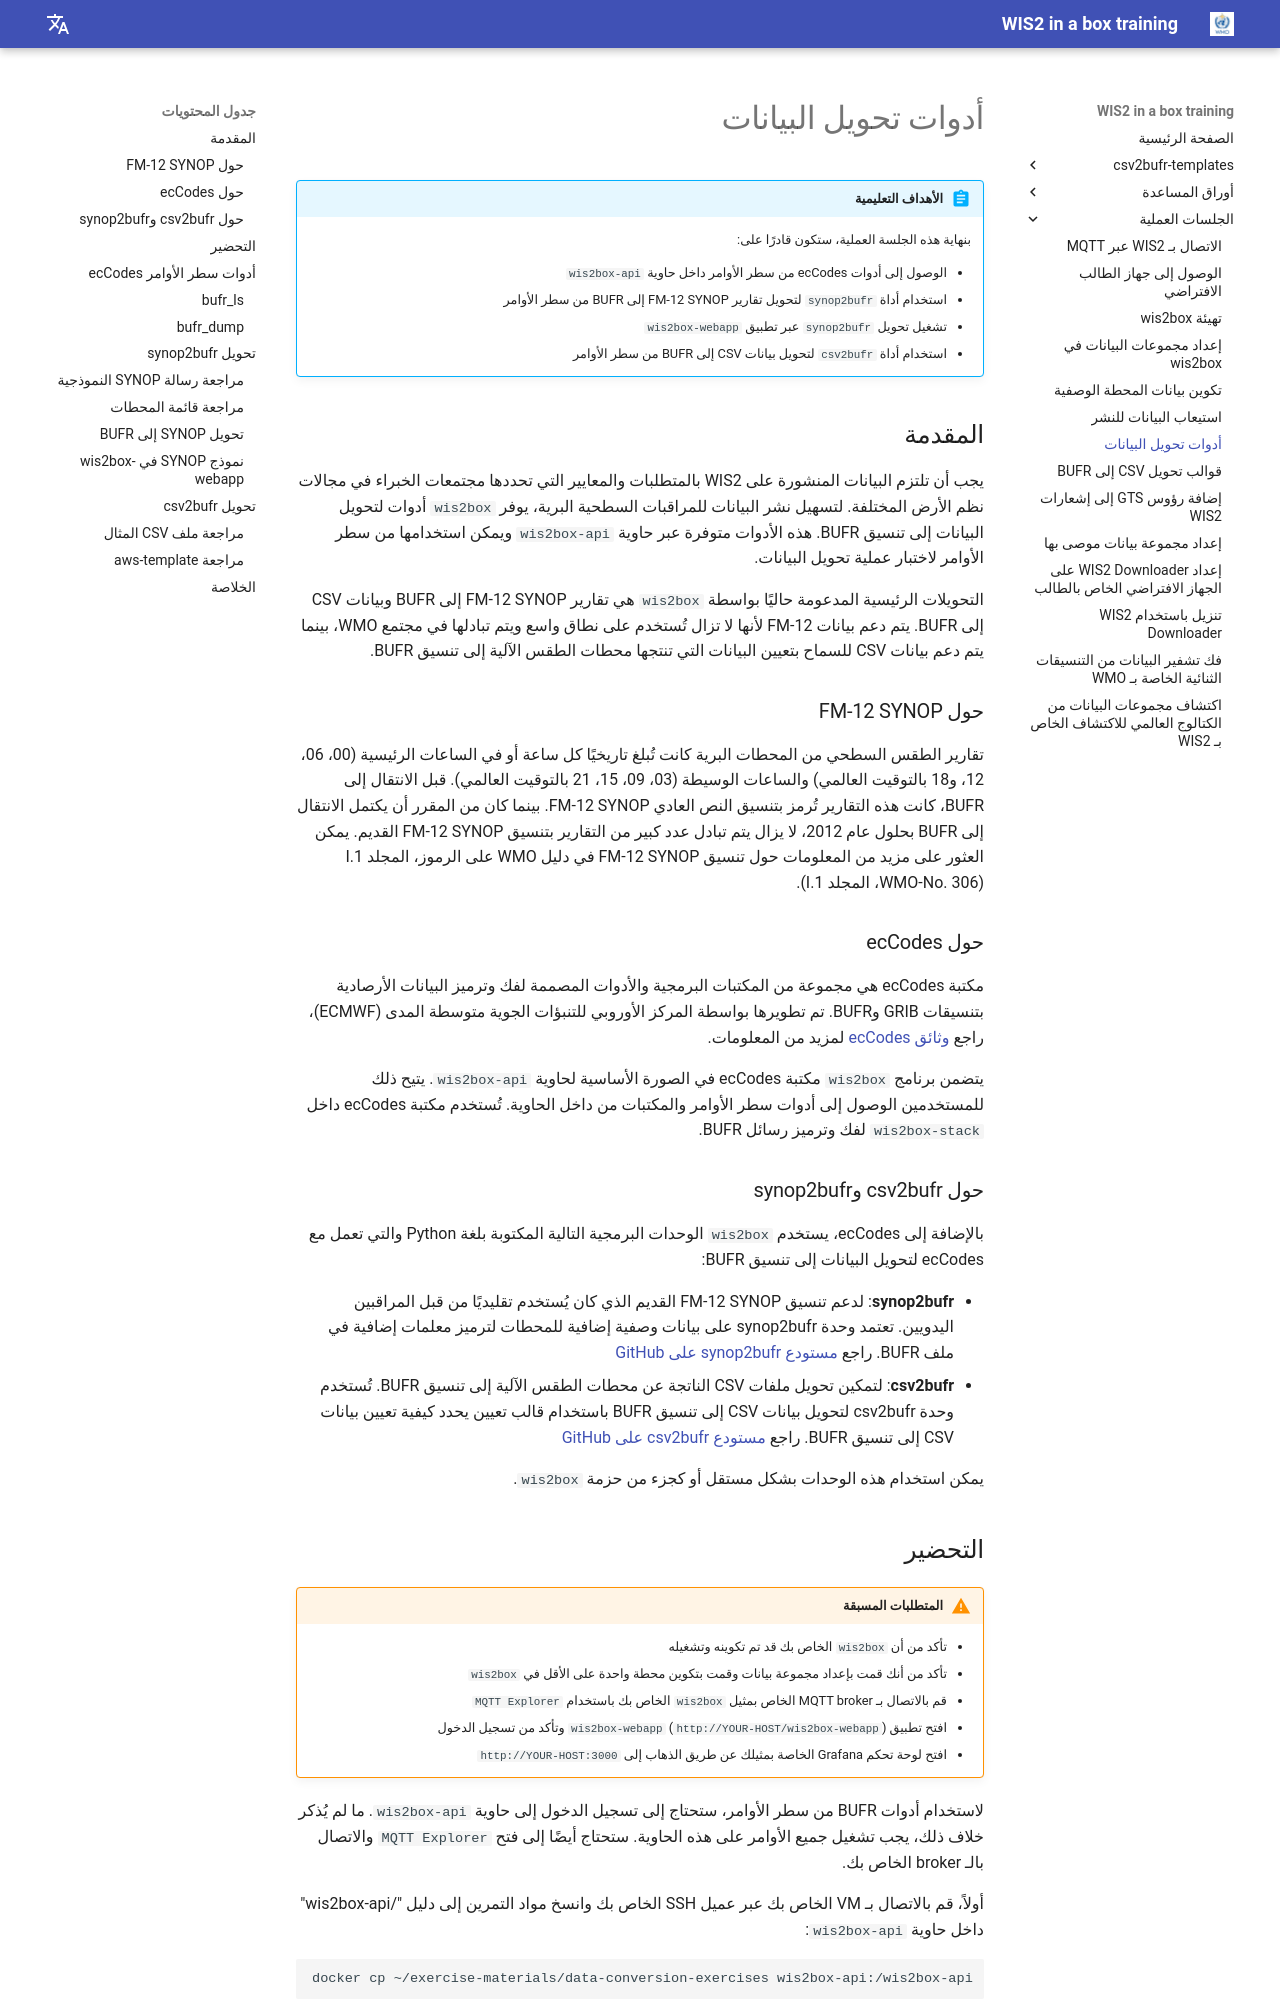

repository: wmo-im/wis2box-training · page: ar/practical-sessions/data-conversion-tools/index.html · generator: mkdocs

---
title: أدوات تحويل البيانات
---

# أدوات تحويل البيانات

!!! abstract "الأهداف التعليمية"
    بنهاية هذه الجلسة العملية، ستكون قادرًا على:

    - الوصول إلى أدوات ecCodes من سطر الأوامر داخل حاوية `wis2box-api`
    - استخدام أداة `synop2bufr` لتحويل تقارير FM-12 SYNOP إلى BUFR من سطر الأوامر
    - تشغيل تحويل `synop2bufr` عبر تطبيق `wis2box-webapp`
    - استخدام أداة `csv2bufr` لتحويل بيانات CSV إلى BUFR من سطر الأوامر

## المقدمة

يجب أن تلتزم البيانات المنشورة على WIS2 بالمتطلبات والمعايير التي تحددها مجتمعات الخبراء في مجالات نظم الأرض المختلفة. لتسهيل نشر البيانات للمراقبات السطحية البرية، يوفر `wis2box` أدوات لتحويل البيانات إلى تنسيق BUFR. هذه الأدوات متوفرة عبر حاوية `wis2box-api` ويمكن استخدامها من سطر الأوامر لاختبار عملية تحويل البيانات.

التحويلات الرئيسية المدعومة حاليًا بواسطة `wis2box` هي تقارير FM-12 SYNOP إلى BUFR وبيانات CSV إلى BUFR. يتم دعم بيانات FM-12 لأنها لا تزال تُستخدم على نطاق واسع ويتم تبادلها في مجتمع WMO، بينما يتم دعم بيانات CSV للسماح بتعيين البيانات التي تنتجها محطات الطقس الآلية إلى تنسيق BUFR.

### حول FM-12 SYNOP

تقارير الطقس السطحي من المحطات البرية كانت تُبلغ تاريخيًا كل ساعة أو في الساعات الرئيسية (00، 06، 12، و18 بالتوقيت العالمي) والساعات الوسيطة (03، 09، 15، 21 بالتوقيت العالمي). قبل الانتقال إلى BUFR، كانت هذه التقارير تُرمز بتنسيق النص العادي FM-12 SYNOP. بينما كان من المقرر أن يكتمل الانتقال إلى BUFR بحلول عام 2012، لا يزال يتم تبادل عدد كبير من التقارير بتنسيق FM-12 SYNOP القديم. يمكن العثور على مزيد من المعلومات حول تنسيق FM-12 SYNOP في دليل WMO على الرموز، المجلد I.1 (WMO-No. 306، المجلد I.1).

### حول ecCodes

مكتبة ecCodes هي مجموعة من المكتبات البرمجية والأدوات المصممة لفك وترميز البيانات الأرصادية بتنسيقات GRIB وBUFR. تم تطويرها بواسطة المركز الأوروبي للتنبؤات الجوية متوسطة المدى (ECMWF)، راجع [وثائق ecCodes](https://confluence.ecmwf.int/display/ECC/ecCodes+documentation) لمزيد من المعلومات.

يتضمن برنامج `wis2box` مكتبة ecCodes في الصورة الأساسية لحاوية `wis2box-api`. يتيح ذلك للمستخدمين الوصول إلى أدوات سطر الأوامر والمكتبات من داخل الحاوية. تُستخدم مكتبة ecCodes داخل `wis2box-stack` لفك وترميز رسائل BUFR.

### حول csv2bufr وsynop2bufr

بالإضافة إلى ecCodes، يستخدم `wis2box` الوحدات البرمجية التالية المكتوبة بلغة Python والتي تعمل مع ecCodes لتحويل البيانات إلى تنسيق BUFR:

- **synop2bufr**: لدعم تنسيق FM-12 SYNOP القديم الذي كان يُستخدم تقليديًا من قبل المراقبين اليدويين. تعتمد وحدة synop2bufr على بيانات وصفية إضافية للمحطات لترميز معلمات إضافية في ملف BUFR. راجع [مستودع synop2bufr على GitHub](https://github.com/World-Meteorological-Organization/synop2bufr)
- **csv2bufr**: لتمكين تحويل ملفات CSV الناتجة عن محطات الطقس الآلية إلى تنسيق BUFR. تُستخدم وحدة csv2bufr لتحويل بيانات CSV إلى تنسيق BUFR باستخدام قالب تعيين يحدد كيفية تعيين بيانات CSV إلى تنسيق BUFR. راجع [مستودع csv2bufr على GitHub](https://github.com/World-Meteorological-Organization/csv2bufr)

يمكن استخدام هذه الوحدات بشكل مستقل أو كجزء من حزمة `wis2box`.
